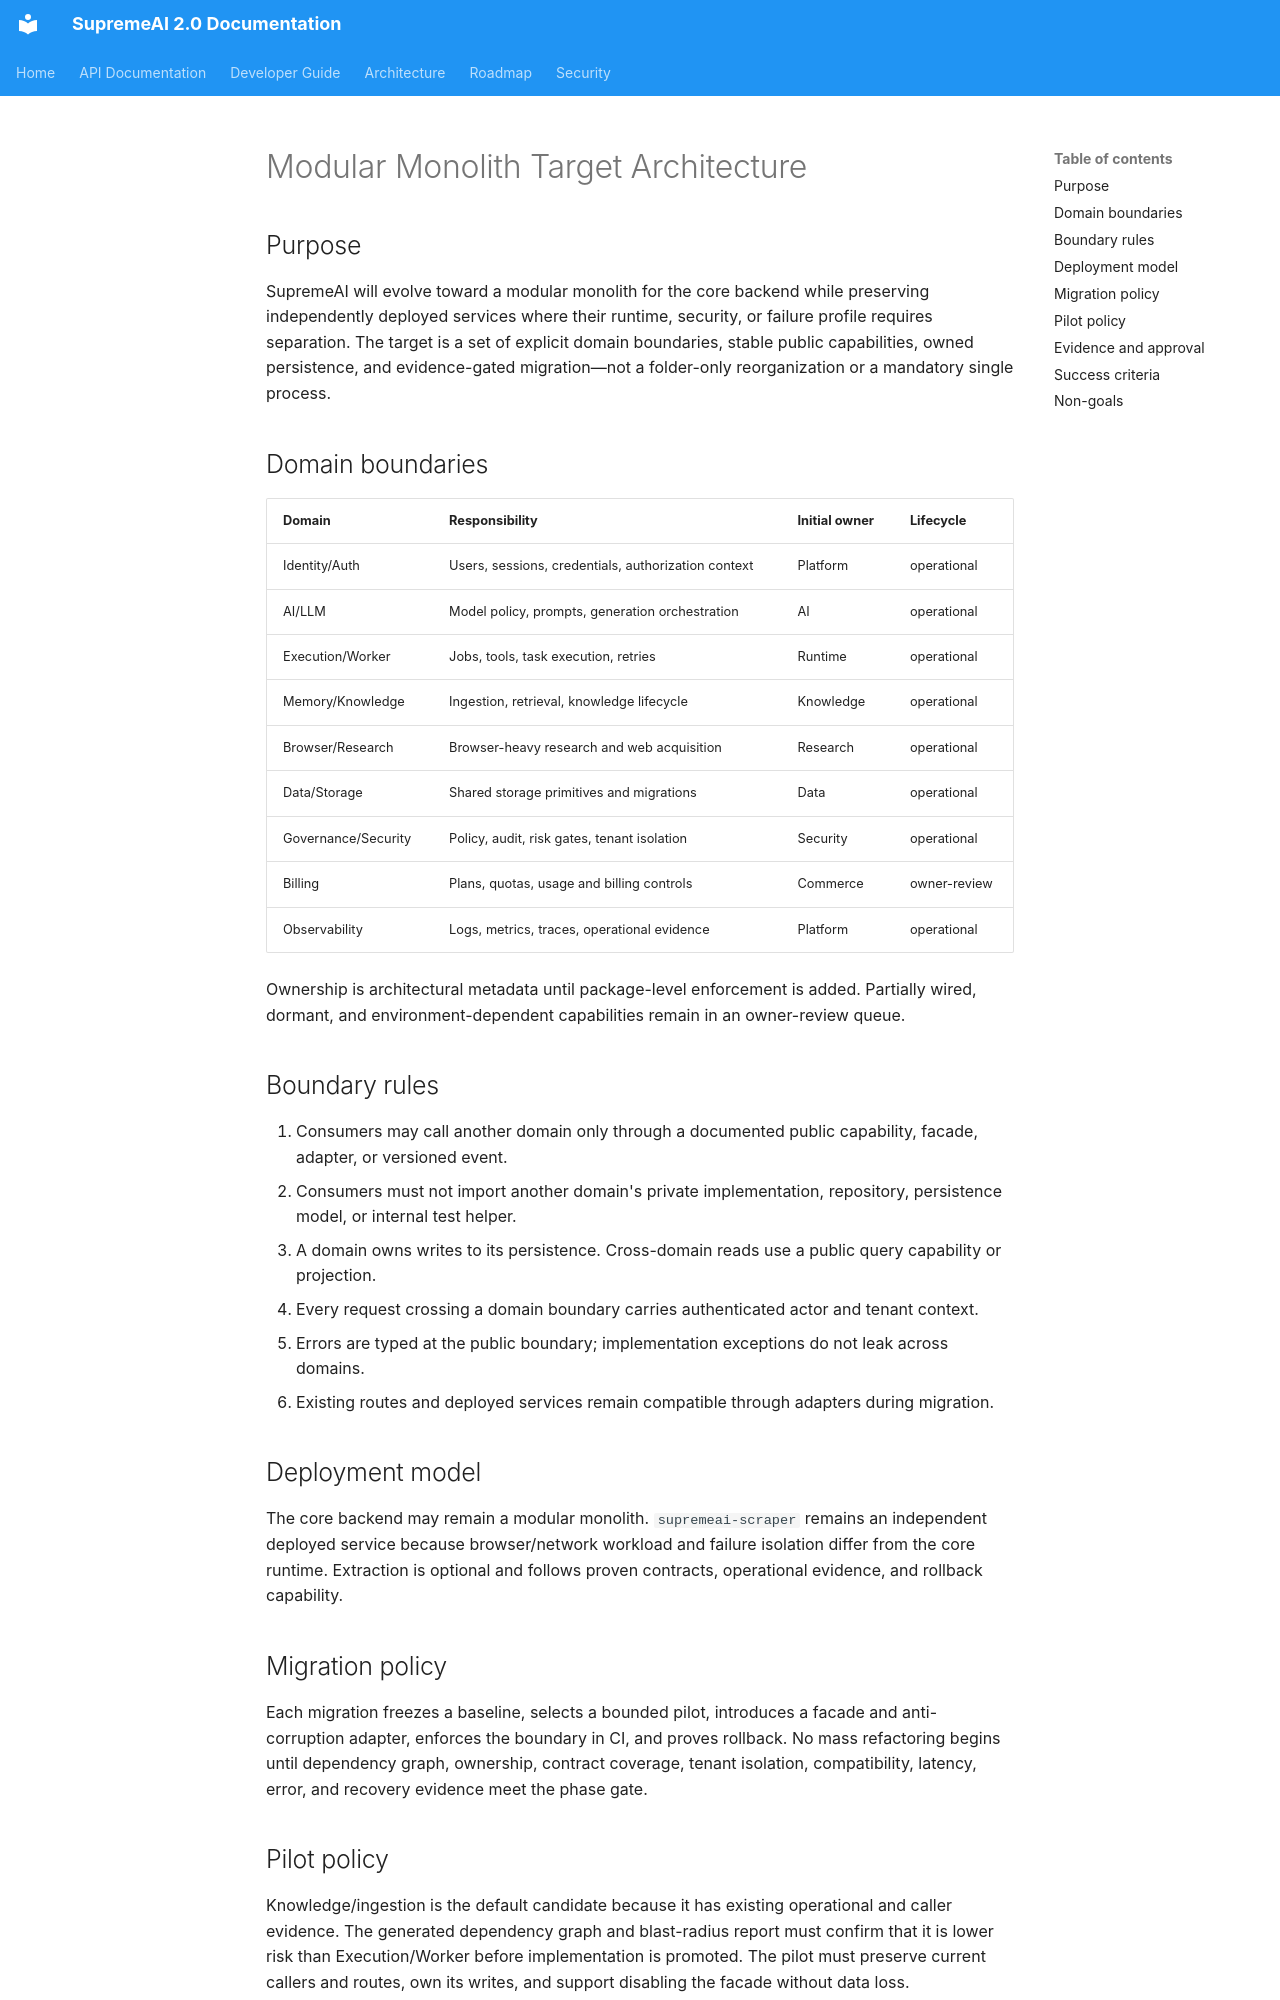

repository: SaifulHaqueNiloy/supremeai · page: architecture/MODULAR_MONOLITH_TARGET/index.html · generator: mkdocs

# Modular Monolith Target Architecture

## Purpose

SupremeAI will evolve toward a modular monolith for the core backend while preserving independently deployed services where their runtime, security, or failure profile requires separation. The target is a set of explicit domain boundaries, stable public capabilities, owned persistence, and evidence-gated migration—not a folder-only reorganization or a mandatory single process.

## Domain boundaries

| Domain | Responsibility | Initial owner | Lifecycle |
|---|---|---|---|
| Identity/Auth | Users, sessions, credentials, authorization context | Platform | operational |
| AI/LLM | Model policy, prompts, generation orchestration | AI | operational |
| Execution/Worker | Jobs, tools, task execution, retries | Runtime | operational |
| Memory/Knowledge | Ingestion, retrieval, knowledge lifecycle | Knowledge | operational |
| Browser/Research | Browser-heavy research and web acquisition | Research | operational |
| Data/Storage | Shared storage primitives and migrations | Data | operational |
| Governance/Security | Policy, audit, risk gates, tenant isolation | Security | operational |
| Billing | Plans, quotas, usage and billing controls | Commerce | owner-review |
| Observability | Logs, metrics, traces, operational evidence | Platform | operational |

Ownership is architectural metadata until package-level enforcement is added. Partially wired, dormant, and environment-dependent capabilities remain in an owner-review queue.

## Boundary rules

1. Consumers may call another domain only through a documented public capability, facade, adapter, or versioned event.
2. Consumers must not import another domain's private implementation, repository, persistence model, or internal test helper.
3. A domain owns writes to its persistence. Cross-domain reads use a public query capability or projection.
4. Every request crossing a domain boundary carries authenticated actor and tenant context.
5. Errors are typed at the public boundary; implementation exceptions do not leak across domains.
6. Existing routes and deployed services remain compatible through adapters during migration.

## Deployment model

The core backend may remain a modular monolith. `supremeai-scraper` remains an independent deployed service because browser/network workload and failure isolation differ from the core runtime. Extraction is optional and follows proven contracts, operational evidence, and rollback capability.

## Migration policy

Each migration freezes a baseline, selects a bounded pilot, introduces a facade and anti-corruption adapter, enforces the boundary in CI, and proves rollback. No mass refactoring begins until dependency graph, ownership, contract coverage, tenant isolation, compatibility, latency, error, and recovery evidence meet the phase gate.
